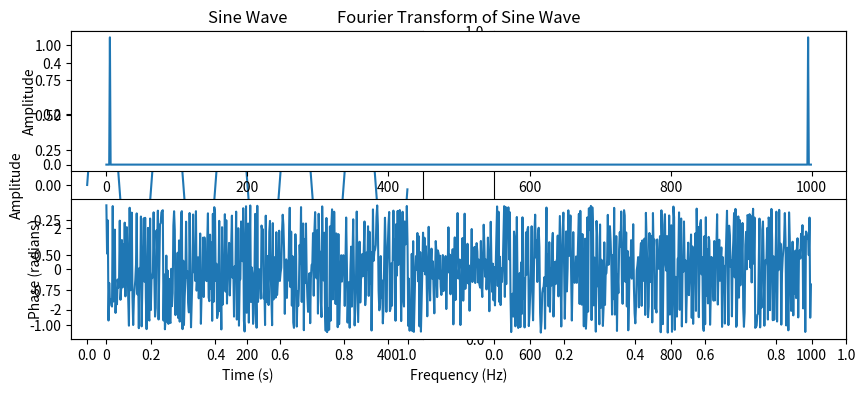

Write Python code to recreate this figure.
import numpy as np
import matplotlib.pyplot as plt
from scipy.fft import fft

# Function to generate a sine wave
def generate_sine_wave(frequency, duration, sampling_rate):
    t = np.linspace(0, duration, int(sampling_rate * duration), endpoint=False)
    return t, np.sin(2 * np.pi * frequency * t)

# Function to plot the Fourier transform
def plot_fourier_transform(signal, sampling_rate):
    n = len(signal)
    k = np.arange(n)
    T = n / sampling_rate
    frq = k / T
    # frq = frq[:n // 2]  # Take only positive frequencies
    Y = fft(signal) / n
    # Y = Y[:n // 2]

    amplitude = np.abs(Y)
    phase = np.angle(Y)

    # Plot amplitude
    plt.subplot(2, 1, 1)
    plt.plot(frq, amplitude)
    plt.title('Fourier Transform of Sine Wave')
    plt.xlabel('Frequency (Hz)')
    plt.ylabel('Amplitude')
    plt.show()
    # Plot phase
    plt.subplot(2, 1, 2)
    plt.plot(frq, phase)
    plt.xlabel('Frequency (Hz)')
    plt.ylabel('Phase (radians)')
    
    # plt.tight_layout()
    plt.show()

# Parameters
frequency = 5  # Frequency of the sine wave in Hz
duration = 1  # Duration of the signal in seconds
sampling_rate = 1000  # Sampling rate in Hz

# Generate sine wave
time, sine_wave = generate_sine_wave(frequency, duration, sampling_rate)

# Plot the sine wave
plt.figure(figsize=(10, 4))
plt.subplot(1, 2, 1)
plt.plot(time, sine_wave)
plt.title('Sine Wave')
plt.xlabel('Time (s)')
plt.ylabel('Amplitude')

# Plot the Fourier transform
plt.subplot(1, 2, 2)
plot_fourier_transform(sine_wave, sampling_rate)